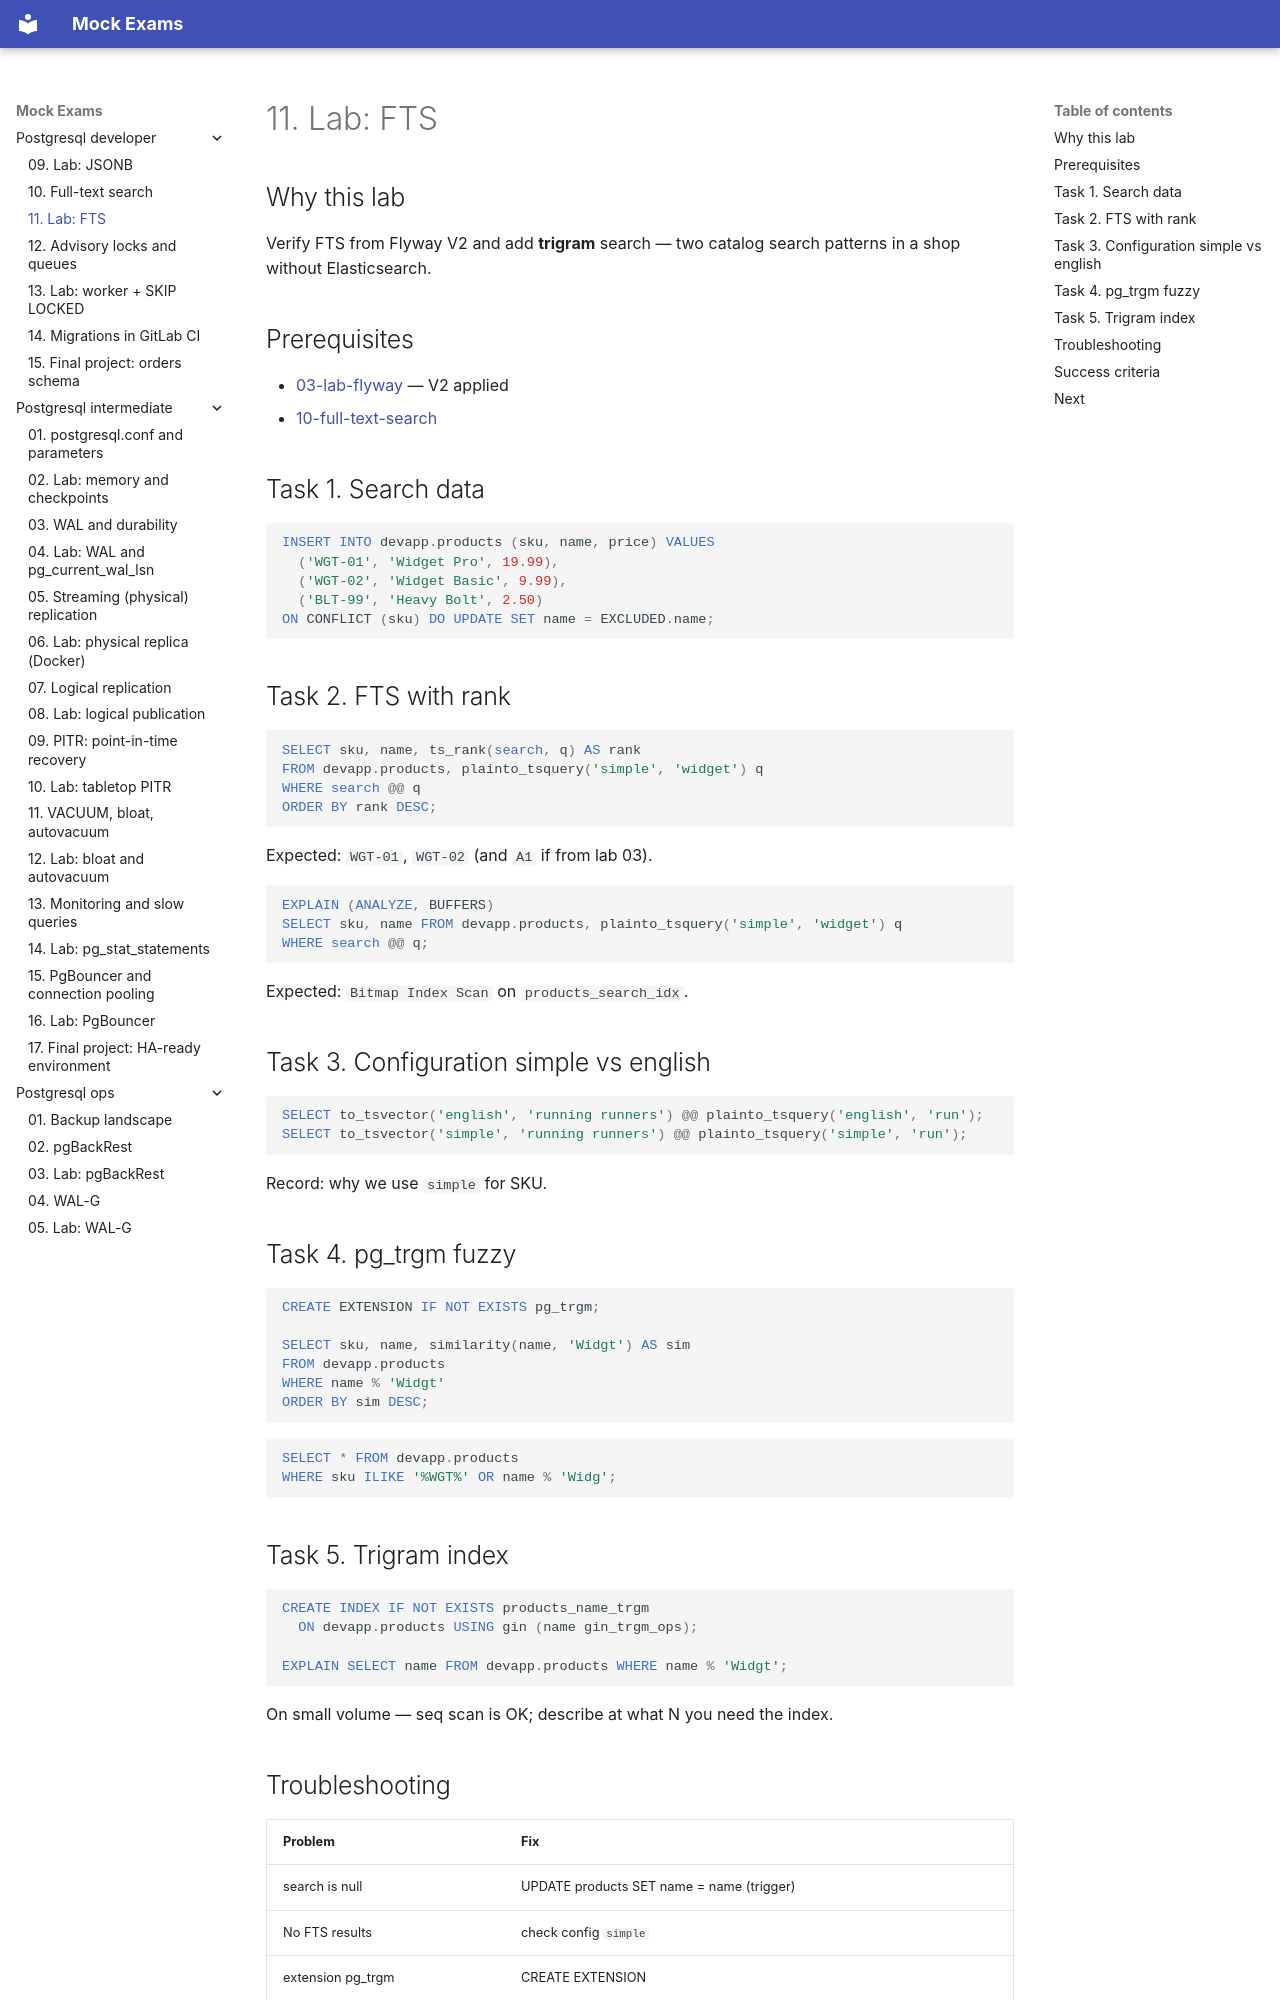

repository: FedorArbuzov/mock-exams · page: postgresql-developer/11-lab-fts/index.html · generator: mkdocs

# 11. Lab: FTS

## Why this lab

Verify FTS from Flyway V2 and add **trigram** search — two catalog search patterns in a shop without Elasticsearch.

## Prerequisites

- [03-lab-flyway](03-lab-flyway.md) — V2 applied
- [10-full-text-search](10-full-text-search.md)

## Task 1. Search data

```sql
INSERT INTO devapp.products (sku, name, price) VALUES
  ('WGT-01', 'Widget Pro', 19.99),
  ('WGT-02', 'Widget Basic', 9.99),
  ('BLT-99', 'Heavy Bolt', 2.50)
ON CONFLICT (sku) DO UPDATE SET name = EXCLUDED.name;
```

## Task 2. FTS with rank

```sql
SELECT sku, name, ts_rank(search, q) AS rank
FROM devapp.products, plainto_tsquery('simple', 'widget') q
WHERE search @@ q
ORDER BY rank DESC;
```

Expected: `WGT-01`, `WGT-02` (and `A1` if from lab 03).

```sql
EXPLAIN (ANALYZE, BUFFERS)
SELECT sku, name FROM devapp.products, plainto_tsquery('simple', 'widget') q
WHERE search @@ q;
```

Expected: `Bitmap Index Scan` on `products_search_idx`.

## Task 3. Configuration simple vs english

```sql
SELECT to_tsvector('english', 'running runners') @@ plainto_tsquery('english', 'run');
SELECT to_tsvector('simple', 'running runners') @@ plainto_tsquery('simple', 'run');
```

Record: why we use `simple` for SKU.

## Task 4. pg_trgm fuzzy

```sql
CREATE EXTENSION IF NOT EXISTS pg_trgm;

SELECT sku, name, similarity(name, 'Widgt') AS sim
FROM devapp.products
WHERE name % 'Widgt'
ORDER BY sim DESC;
```

```sql
SELECT * FROM devapp.products
WHERE sku ILIKE '%WGT%' OR name % 'Widg';
```

## Task 5. Trigram index

```sql
CREATE INDEX IF NOT EXISTS products_name_trgm
  ON devapp.products USING gin (name gin_trgm_ops);

EXPLAIN SELECT name FROM devapp.products WHERE name % 'Widgt';
```

On small volume — seq scan is OK; describe at what N you need the index.
